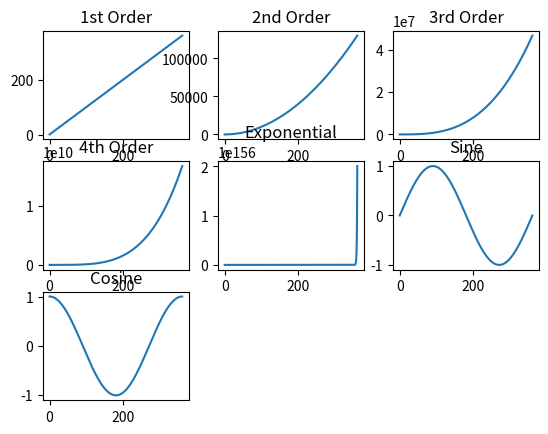

The matplotlib source for this figure:
import numpy as np
import matplotlib.pyplot as plt

x = np.arange(0, 360, 0.1)

plt.figure(1)

# First order polynomial
y = 1 + x
plt.subplot(331)
# plt.plot(x,y, 'bo')
plt.plot(x, y)
plt.title("1st Order")


# Second order polynomial
y = 1 + x + x*x
plt.subplot(332)
plt.plot(x, y)
plt.title("2nd Order")


# 3rd order polynomial
y = 1 + x + x*x + x*x*x
plt.subplot(333)
plt.plot(x, y)
plt.title("3rd Order")


# 4th order polynomial
y = 1 + x + x*x + x*x*x + x*x*x*x
plt.subplot(334)
plt.plot(x, y)
plt.title("4th Order")


# exponential
y = np.exp(x)
plt.subplot(335)
plt.plot(x, y)
plt.title("Exponential")


# Sinusoidal
t = np.arange(0, 720, 5)
y = np.sin(np.deg2rad(x))
plt.subplot(336)
plt.plot(x, y)
plt.title("Sine")


# Cosine
y = np.cos(np.deg2rad(x))
plt.subplot(337)
plt.plot(x, y)
plt.title("Cosine")


plt.show()
